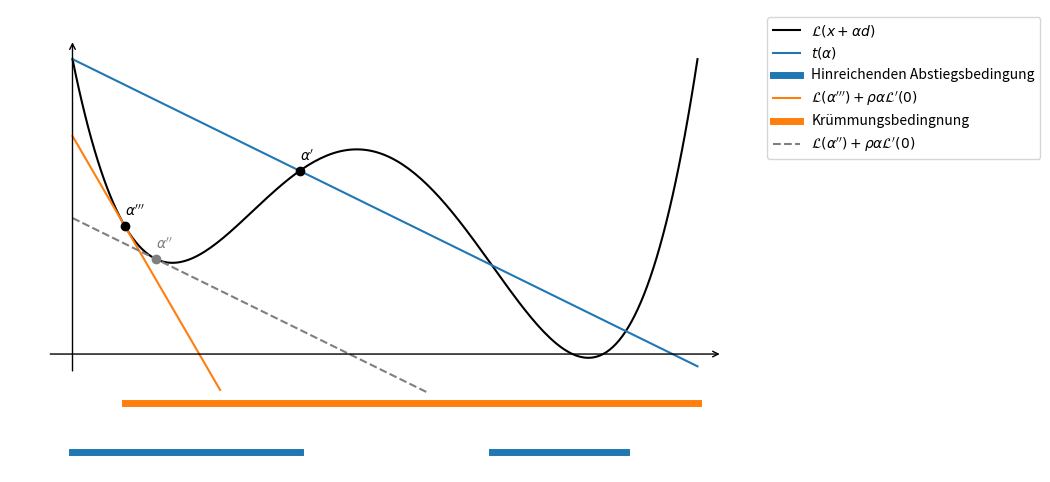

Source code (Python):
import matplotlib.pyplot as plt
import numpy as np
from numpy.polynomial import Polynomial

sigma = 0.1
rho = 0.35

loss = Polynomial.fit([0, 1, 2, 4, 5], [3, 1, 2, 0, 3], 4, domain=[0, 5])
slope_loss = loss.deriv(1)


def sufficient_decrease(alpha):
    return loss(0) + slope_loss(0) * sigma * alpha


alphas = np.linspace(0, 5, 200)

plt.figure(figsize=(12, 6))
plt.xlim(-0.5, 5.5)
plt.ylim(-1.2, 3.5)
plt.annotate("", xytext=(5.2, 0), xy=(-0.2, 0), arrowprops=dict(arrowstyle="<-"))
plt.annotate("", xytext=(0, 3.2), xy=(0, -0.2), arrowprops=dict(arrowstyle="<-"))
plt.axis("off")

loss_ev = loss(alphas)
sufficient_decrease_ev = sufficient_decrease(alphas)
plt.plot(alphas, loss(alphas), color="black", label=r"$\mathcal{L}(x+\alpha d)$")
plt.plot(alphas, sufficient_decrease_ev, label=r"$t(\alpha)$")

sufficient_decrease_equality = (
    loss
    - loss(0)
    - slope_loss(0) * sigma * Polynomial.identity().convert(domain=[0, 5])
).roots()
print(sufficient_decrease_equality)
plt.plot(
    sufficient_decrease_equality[:2],
    [-1, -1],
    lw=5,
    color="tab:blue",
    label="Hinreichenden Abstiegsbedingung",
)
plt.plot(sufficient_decrease_equality[2:], [-1, -1], lw=5, color="tab:blue")
plt.text(
    sufficient_decrease_equality[1],
    loss(sufficient_decrease_equality[1]) + 0.1,
    r"$\alpha'$",
)
plt.plot(sufficient_decrease_equality[1], loss(sufficient_decrease_equality[1]), "ko")

curvature_condition_equality = (slope_loss - slope_loss(0) * rho).roots()
print(curvature_condition_equality)
point = curvature_condition_equality[0].real


def curvature_condition(alpha):
    return loss(point) + slope_loss(0) * rho * (alpha - point)


plt.plot(
    alphas[:48],
    curvature_condition(alphas)[:48],
    label=r"$\mathcal{L}(\alpha''')+\rho\alpha\mathcal{L}'(0)$",
)
plt.plot(
    [point, 5], [-0.5, -0.5], lw=5, label="Krümmungsbedingnung", color="tab:orange"
)
plt.plot(point, loss(point), "ko")
plt.text(point, loss(point) + 0.1, r"$\alpha'''$")

alpha_prime2 = (slope_loss - slope_loss(0) * sigma).roots()
print(alpha_prime2)
point = alpha_prime2[0].real


def alpha_prime2_line(alpha):
    return loss(point) + slope_loss(0) * sigma * (alpha - point)


plt.plot(
    alphas[:114],
    alpha_prime2_line(alphas)[:114],
    linestyle="--",
    color="tab:gray",
    label=r"$\mathcal{L}(\alpha'')+\rho\alpha\mathcal{L}'(0)$",
)
plt.plot(point, loss(point), "o", color="tab:gray")
plt.text(point, loss(point) + 0.1, r"$\alpha''$", color="tab:gray")

plt.legend(loc="upper left", bbox_to_anchor=(1, 1))
plt.subplots_adjust(right=0.75)
plt.savefig("wolfe_powell.png", bbox_inches="tight")
plt.show()
